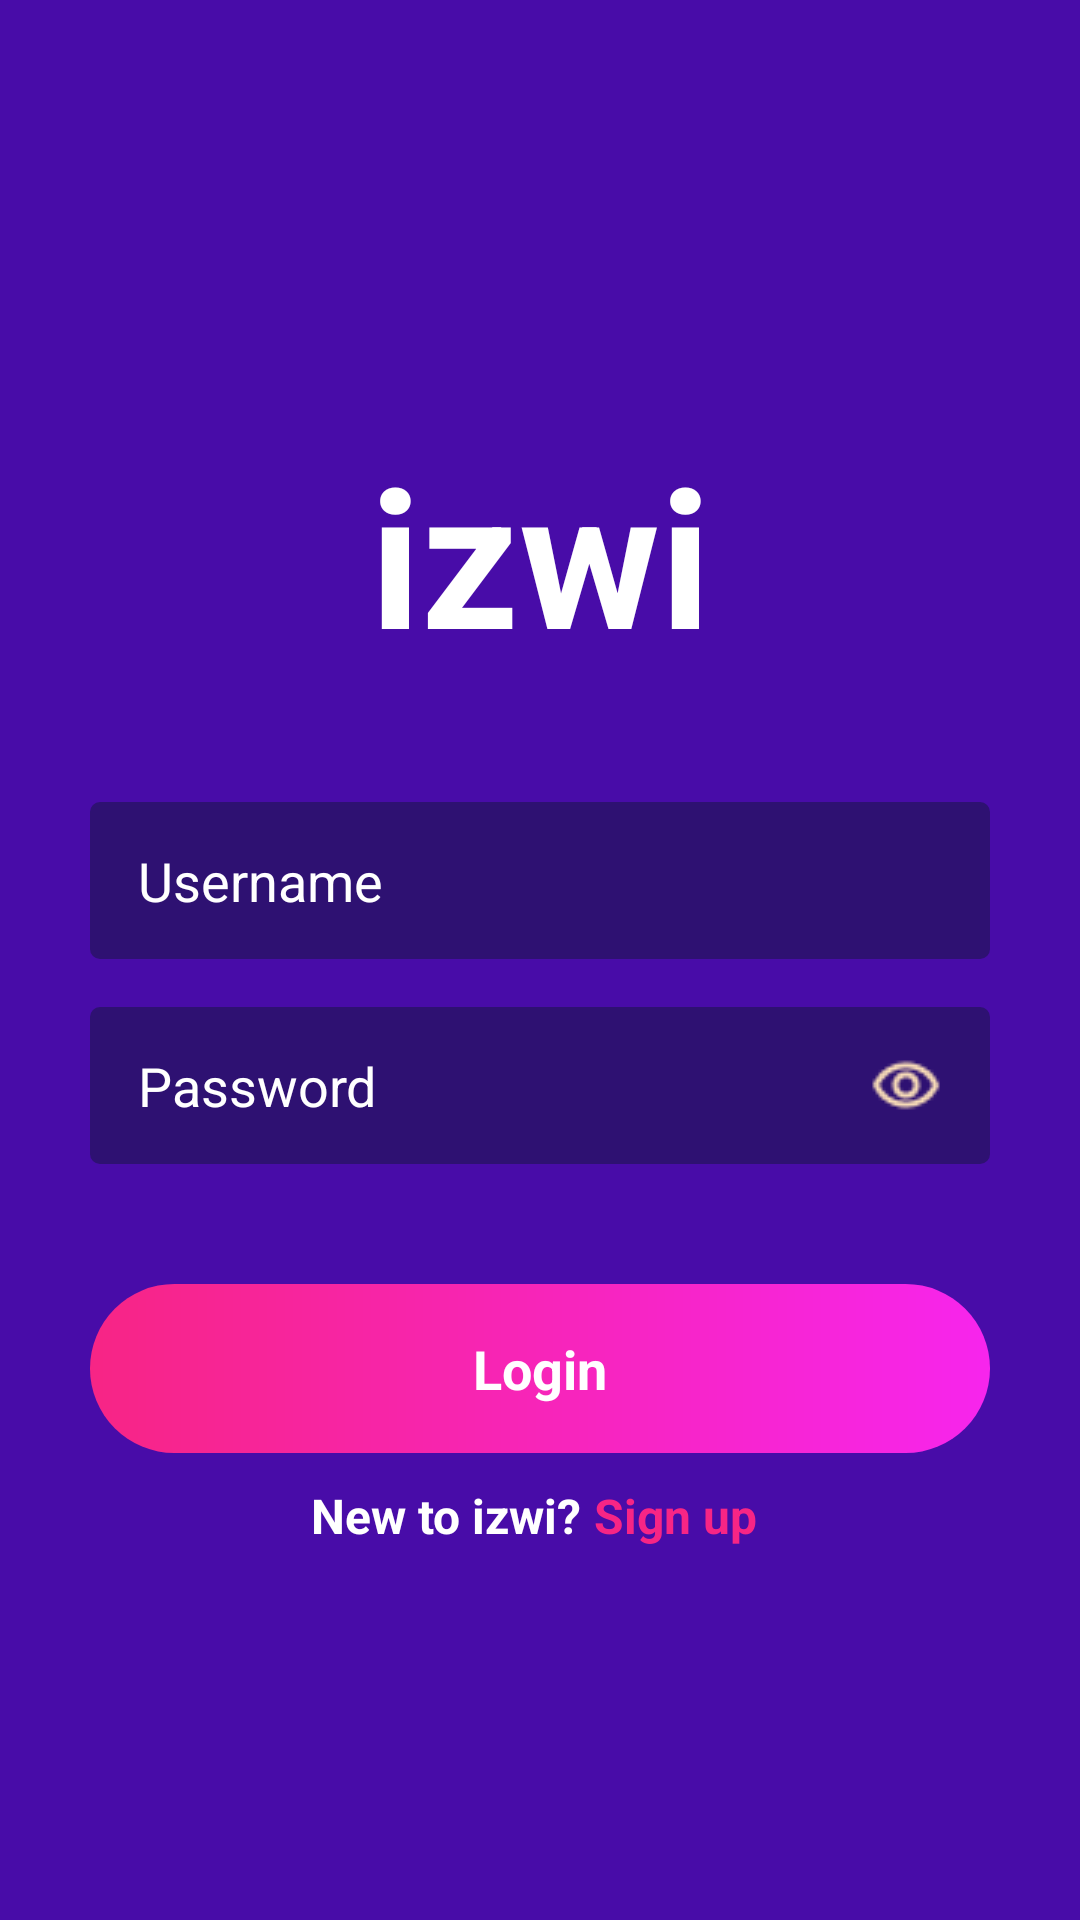

The Android layout XML behind this screen, and the referenced resources:
<!-- AndroidManifest.xml: application theme Theme.FacebookHackathon -->
<!-- res/layout/activity_login.xml -->
<?xml version="1.0" encoding="utf-8"?>
<FrameLayout xmlns:android="http://schemas.android.com/apk/res/android"
    xmlns:app="http://schemas.android.com/apk/res-auto"
    xmlns:tools="http://schemas.android.com/tools"
    android:layout_width="match_parent"
    android:layout_height="match_parent"
    android:background="@color/purple"
    tools:context=".LoginActivity">
    <androidx.constraintlayout.widget.ConstraintLayout
        android:layout_width="match_parent"
        android:layout_height="match_parent">

        <LinearLayout
            android:id="@+id/linearLayout"
            android:layout_width="match_parent"
            android:layout_height="wrap_content"
            android:orientation="vertical"
            android:paddingHorizontal="30dp"
            app:layout_constraintTop_toTopOf="parent"
            app:layout_constraintBottom_toBottomOf="parent">

            <TextView
                android:layout_width="match_parent"
                android:layout_height="wrap_content"
                android:layout_marginTop="40dp"
                android:gravity="center"
                android:text="izwi"
                android:textColor="#ffffff"
                android:textSize="64dp"
                android:textStyle="bold" />

            <EditText
                android:id="@+id/edt_login_username"
                android:layout_width="match_parent"
                android:layout_height="wrap_content"
                android:layout_marginTop="40dp"
                android:ems="10"
                android:background="@drawable/custom_edit_text"
                android:textColorHint="#ffffff"
                android:textColor="#ffffff"
                android:hint="Username"
                android:inputType="text"

                android:paddingHorizontal="16dp"
                android:paddingVertical="14dp" />
            <TextView
                android:id="@+id/error_login_email"
                android:layout_width="match_parent"
                android:layout_height="wrap_content"
                android:text="Email not found"
                android:textColor="#ffffff"
                android:textSize="12dp"
                android:visibility="gone"
                />


            <RelativeLayout
                android:layout_width="match_parent"
                android:layout_height="wrap_content"
                android:layout_marginTop="16dp">
                <EditText
                    android:id="@+id/edt_login_password"
                    android:layout_width="match_parent"
                    android:layout_height="wrap_content"
                    android:ems="10"
                    android:background="@drawable/custom_edit_text"
                    android:textColorHint="#ffffff"
                    android:hint="Password"
                    android:textColor="#ffffff"
                    android:inputType="textPassword"
                    android:paddingLeft="16dp"
                    android:paddingRight="56dp"
                    android:paddingVertical="14dp"
                    />
                <ImageView
                    android:id="@+id/login_toggle_password"
                    android:layout_width="wrap_content"
                    android:layout_height="wrap_content"
                    android:paddingVertical="14dp"
                    android:paddingHorizontal="16dp"
                    android:src="@drawable/ic_password_hide"
                    android:layout_alignParentRight="true"/>
            </RelativeLayout>
            <TextView
                android:id="@+id/error_login_password"
                android:layout_width="match_parent"
                android:layout_height="wrap_content"
                android:text="Incorrect password"
                android:textColor="#ffffff"
                android:textSize="12dp"
                android:visibility="gone"


                />




            <LinearLayout
                android:id="@+id/btn_login"
                android:layout_width="match_parent"
                android:layout_height="wrap_content"
                android:layout_marginTop="40dp"
                android:background="@drawable/custom_main_btn"
                android:orientation="horizontal"
                android:paddingVertical="16dp">

                <TextView
                    android:layout_width="match_parent"
                    android:layout_height="wrap_content"
                    android:gravity="center"
                    android:text="Login"
                    android:textColor="#ffffff"
                    android:textSize="18dp"
                    android:textStyle="bold" />
            </LinearLayout>
            <LinearLayout
                android:layout_width="match_parent"
                android:layout_height="wrap_content"
                android:layout_marginTop="10dp"
                android:layout_marginBottom="22dp"
                android:gravity="center"
                android:orientation="horizontal">

                <TextView
                    android:layout_width="wrap_content"
                    android:gravity="center"
                    android:layout_height="wrap_content"
                    android:text="New to izwi?"
                    android:textColor="#ffffff"
                    android:textStyle="bold"
                    android:textSize="16dp" />
                <TextView
                    android:id="@+id/signup_text"
                    android:layout_width="wrap_content"
                    android:gravity="center"
                    android:layout_height="wrap_content"
                    android:text=" Sign up "
                    android:textColor="#F72585"
                    android:textStyle="bold"
                    android:textSize="16dp" />
            </LinearLayout>
        </LinearLayout>
    </androidx.constraintlayout.widget.ConstraintLayout>
</FrameLayout>
<!-- resources referenced by this layout -->
<resources>
  <color name="purple">#480CA8</color>
  <!-- drawable custom_edit_text (drawable) -->
  <?xml version="1.0" encoding="utf-8"?>
  <shape xmlns:android="http://schemas.android.com/apk/res/android" android:shape="rectangle">
      <solid android:color="#2E1172"/>
      <corners android:radius="10px"/>
  </shape>
  <!-- drawable custom_main_btn (drawable) -->
  <?xml version="1.0" encoding="utf-8"?>
  <shape xmlns:android="http://schemas.android.com/apk/res/android" android:shape="rectangle">
  
      <gradient
          android:startColor="#F72585"
          android:endColor="#f725ed"
          android:angle="0"/>
      <corners android:radius="38dp"/>
  </shape>
  <!-- drawable ic_password_hide: png bitmap (drawable, 751 bytes) -->
  <style name="Theme.FacebookHackathon" parent="Theme.MaterialComponents.DayNight.NoActionBar">
          
          <item name="colorPrimary">@color/purple_500</item>
          <item name="colorPrimaryVariant">@color/purple_700</item>
          <item name="colorOnPrimary">@color/white</item>
          
          <item name="colorSecondary">@color/teal_200</item>
          <item name="colorSecondaryVariant">@color/teal_700</item>
          <item name="colorOnSecondary">@color/black</item>
          
          <item name="android:statusBarColor" tools:targetApi="l">?attr/colorPrimaryVariant</item>
          
      </style>
  <color name="purple_500">#FF6200EE</color>
  <color name="purple_700">#FF3700B3</color>
  <color name="white">#FFFFFFFF</color>
  <color name="teal_200">#FF03DAC5</color>
  <color name="teal_700">#FF018786</color>
  <color name="black">#FF000000</color>
</resources>
